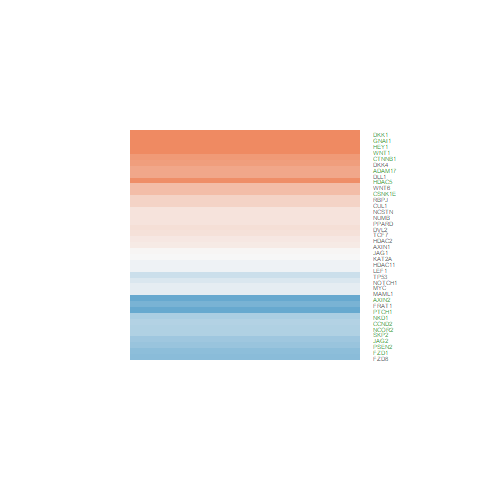

The table this chart was drawn from, first rows:
logFC, AveExpr, t, P.Value, adj.P.Val, B
0.179, 8.05, 2.009, 0.06378, 0.1513, -5.556
-0.6426, 5.125, -4.726, 0.0003061, 0.003005, -0.01874
0.7232, 5.876, 6.851, 7.03922185738498e-06, 0.0001972, 3.726
0.5167, -1.115, 0.761, 0.459, 0.609, -5.299
-0.05515, 2.901, -0.272, 0.7895, 0.8663, -6.634
0.8352, 5.672, 7.176, 4.17239128161976e-06, 0.0001351, 4.275
0.3304, 4.991, 2.451, 0.02768, 0.08169, -4.482
-0.05668, 1.864, -0.1796, 0.86, 0.9144, -6.359
-0.4844, 5.537, -2.967, 0.01, 0.0385, -3.576
0.2134, 5.371, 1.22, 0.2422, 0.3903, -6.451
-0.1313, 7.772, -1.247, 0.2323, 0.3796, -6.649
0.1905, 5.697, 1.463, 0.1651, 0.2992, -6.188
0.1355, 4.846, 0.9129, 0.3764, 0.5318, -6.68
0.7208, -1.002, 1.018, 0.3254, 0.4806, -5.165
2.512, -1.33, 3.029, 0.008833, 0.03508, -2.435
-0.7179, 3.595, -4.08, 0.001078, 0.007604, -1.037
0.3249, 5.212, 2.764, 0.01496, 0.05195, -3.932
0.8005, -0.9078, 1.481, 0.1604, 0.2931, -4.773
2.069, -0.4842, 4.025, 0.001201, 0.008244, -0.7569
-0.1311, 6.581, -0.5864, 0.5667, 0.6999, -7.162
-1.14, 4.715, -8.279, 7.82718769768558e-07, 3.85262697868055e-05, 6.126
-0.2058, 5.873, -1.341, 0.2008, 0.3422, -6.369
-0.7343, -0.4335, -1.119, 0.2816, 0.4333, -5.172
2.631, 7.183, 10.05, 7.20542826996117e-08, 6.55784606884327e-06, 8.401
-0.8667, 0.272, -2.048, 0.05941, 0.1441, -4.132
-0.4617, 6.68, -3.698, 0.002306, 0.01313, -2.243
1.709, 0.9596, 4.036, 0.001177, 0.00813, -0.7031
-0.4796, 8.239, -4.411, 0.0005619, 0.004764, -0.9173
0.1754, 7.543, 1.819, 0.08995, 0.1932, -5.838
-0.5863, 3.362, -3.239, 0.005797, 0.02575, -2.639
0.1295, 7.153, 1.194, 0.2519, 0.4008, -6.677
-0.5208, 3.901, -2.881, 0.01186, 0.04375, -3.445
0.2214, 5.206, 1.74, 0.1033, 0.2136, -5.723
-0.3139, 3.215, -1.793, 0.09404, 0.1997, -5.283
-0.001978, 5.684, -0.01832, 0.9856, 0.9908, -7.251
0.9489, 7.47, 6.422, 1.43392572962875e-05, 0.0003188, 2.892
-2.209, 2.823, -9.966, 7.96857399730263e-08, 7.11760660463515e-06, 8.376
0.0251, 8.012, 0.2449, 0.81, 0.8806, -7.417
0.5046, 6.128, 3.729, 0.002168, 0.01254, -2.146
